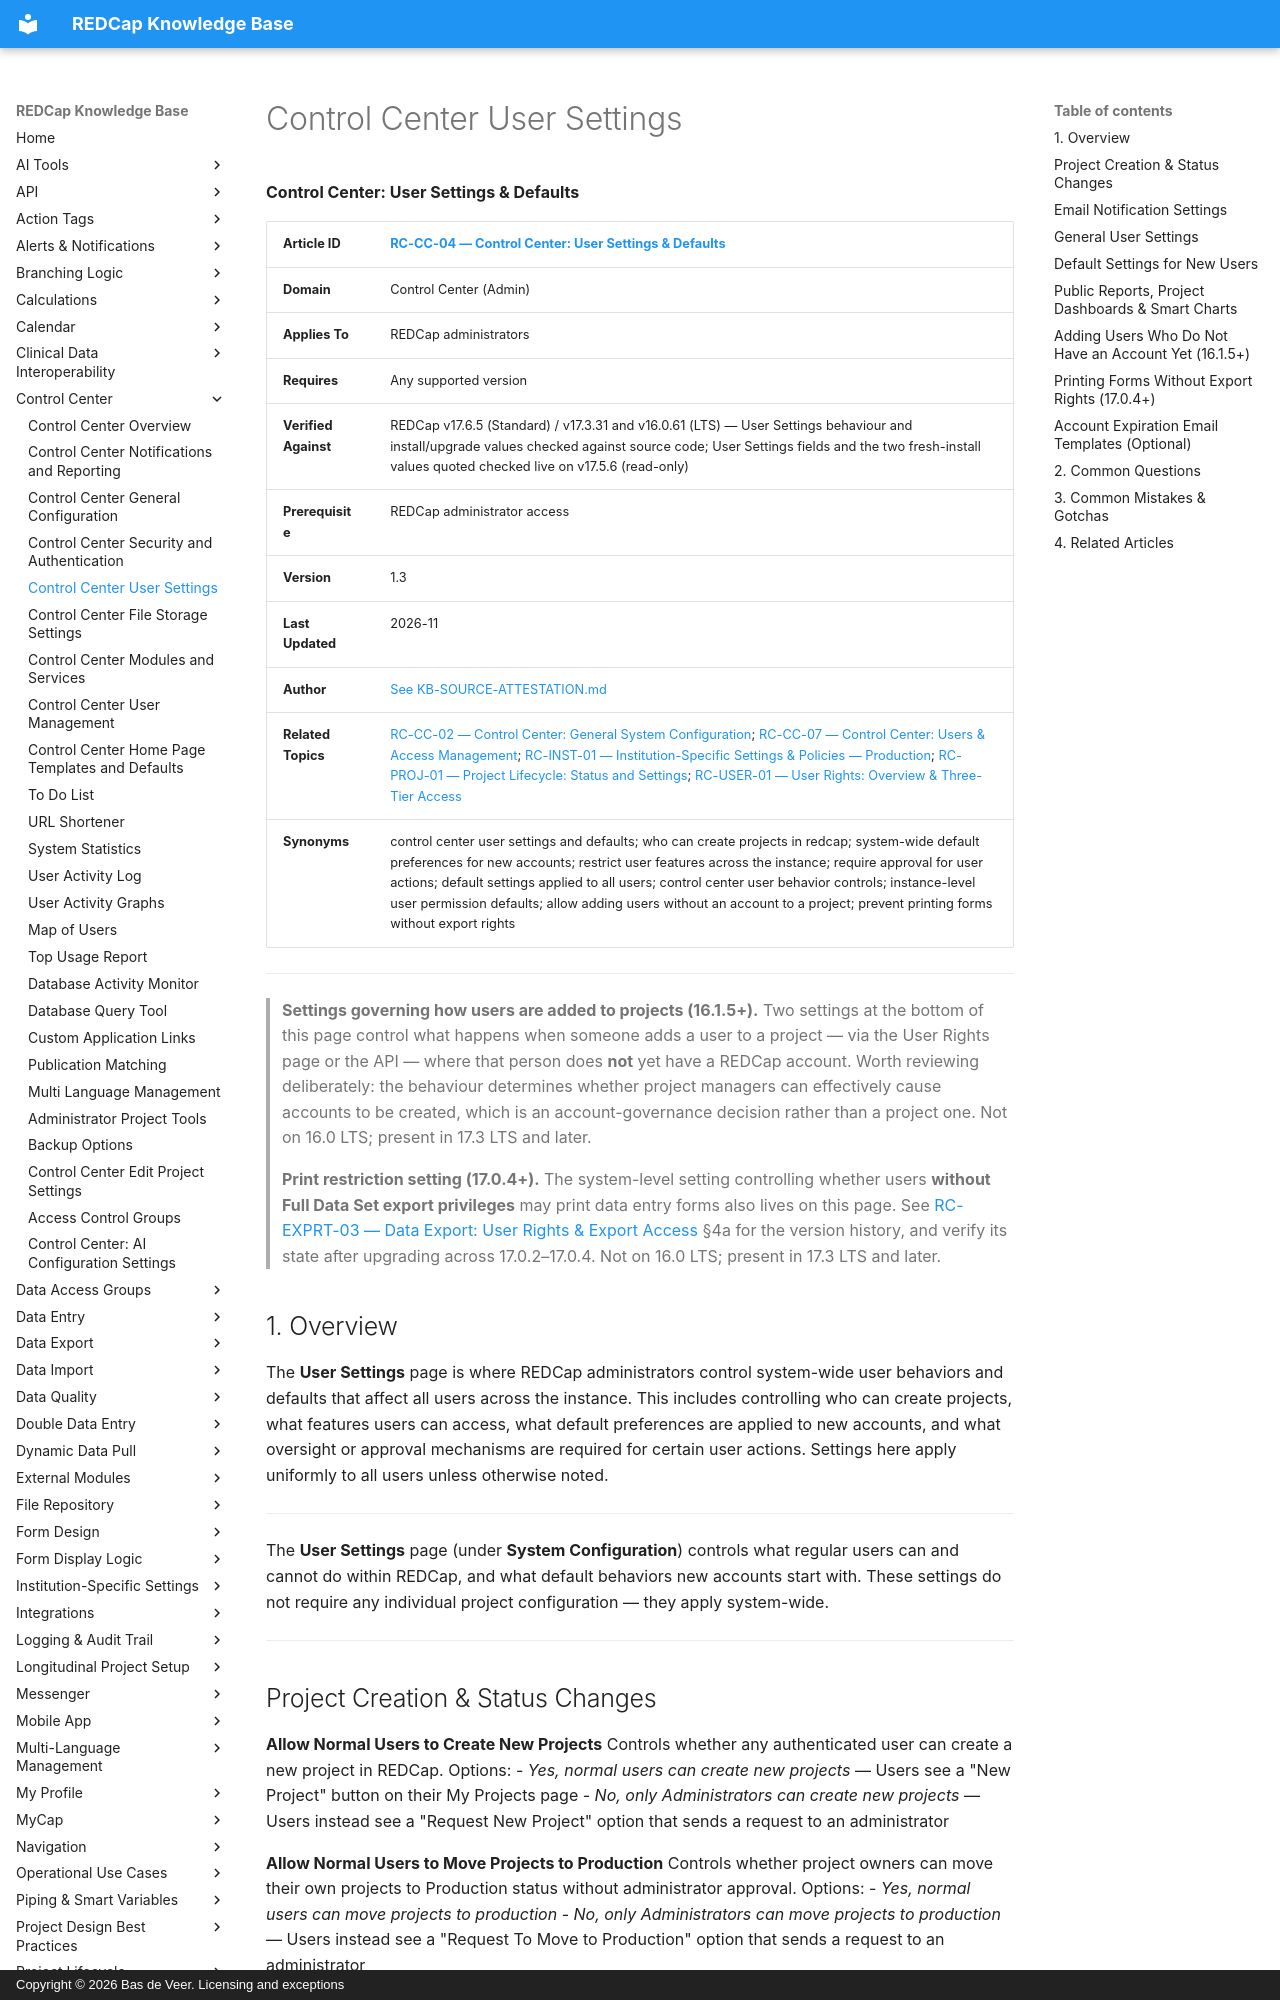

repository: bdeveer/REDCap_KB_RAG · page: RC-CC-04_Control-Center-User-Settings/index.html · generator: mkdocs · copyright: Copyright © 2026 Bas de Veer. Licensing and exceptions



**Control Center: User Settings & Defaults**

| **Article ID** | [RC-CC-04 — Control Center: User Settings & Defaults](RC-CC-04_Control-Center-User-Settings.md) |
|---|---|
| **Domain** | Control Center (Admin) |
| **Applies To** | REDCap administrators |
| **Requires** | Any supported version |
| **Verified Against** | REDCap v17.6.5 (Standard) / v17.3.31 and v16.0.61 (LTS) — User Settings behaviour and install/upgrade values checked against source code; User Settings fields and the two fresh-install values quoted checked live on v17.5.6 (read-only) |
| **Prerequisite** | REDCap administrator access |
| **Version** | 1.3 |
| **Last Updated** | 2026-11 |
| **Author** | [See KB-SOURCE-ATTESTATION.md](KB-SOURCE-ATTESTATION.md) |
| **Related Topics** | [RC-CC-02 — Control Center: General System Configuration](RC-CC-02_Control-Center-General-Configuration.md); [RC-CC-07 — Control Center: Users & Access Management](RC-CC-07_Control-Center-User-Management.md); [RC-INST-01 — Institution-Specific Settings & Policies — Production](RC-INST-01_Institution-Specific-Settings-and-Policies.md); [RC-PROJ-01 — Project Lifecycle: Status and Settings](RC-PROJ-01_Project-Lifecycle-Status-and-Settings.md); [RC-USER-01 — User Rights: Overview & Three-Tier Access](RC-USER-01_User-Rights-Overview-and-Three-Tier-Access.md) |
| **Synonyms** | control center user settings and defaults; who can create projects in redcap; system-wide default preferences for new accounts; restrict user features across the instance; require approval for user actions; default settings applied to all users; control center user behavior controls; instance-level user permission defaults; allow adding users without an account to a project; prevent printing forms without export rights |

---

> **Settings governing how users are added to projects (16.1.5+).** Two settings at the bottom of this page control what happens when someone adds a user to a project — via the User Rights page or the API — where that person does **not** yet have a REDCap account. Worth reviewing deliberately: the behaviour determines whether project managers can effectively cause accounts to be created, which is an account-governance decision rather than a project one. Not on 16.0 LTS; present in 17.3 LTS and later.

> **Print restriction setting (17.0.4+).** The system-level setting controlling whether users **without Full Data Set export privileges** may print data entry forms also lives on this page. See [RC-EXPRT-03 — Data Export: User Rights & Export Access](RC-EXPRT-03_Data-Export-User-Rights-and-Export-Access.md) §4a for the version history, and verify its state after upgrading across 17.0.2–17.0.4. Not on 16.0 LTS; present in 17.3 LTS and later.

## 1. Overview

The **User Settings** page is where REDCap administrators control system-wide user behaviors and defaults that affect all users across the instance. This includes controlling who can create projects, what features users can access, what default preferences are applied to new accounts, and what oversight or approval mechanisms are required for certain user actions. Settings here apply uniformly to all users unless otherwise noted.

---

The **User Settings** page (under **System Configuration**) controls what regular users can and cannot do within REDCap, and what default behaviors new accounts start with. These settings do not require any individual project configuration — they apply system-wide.

---
